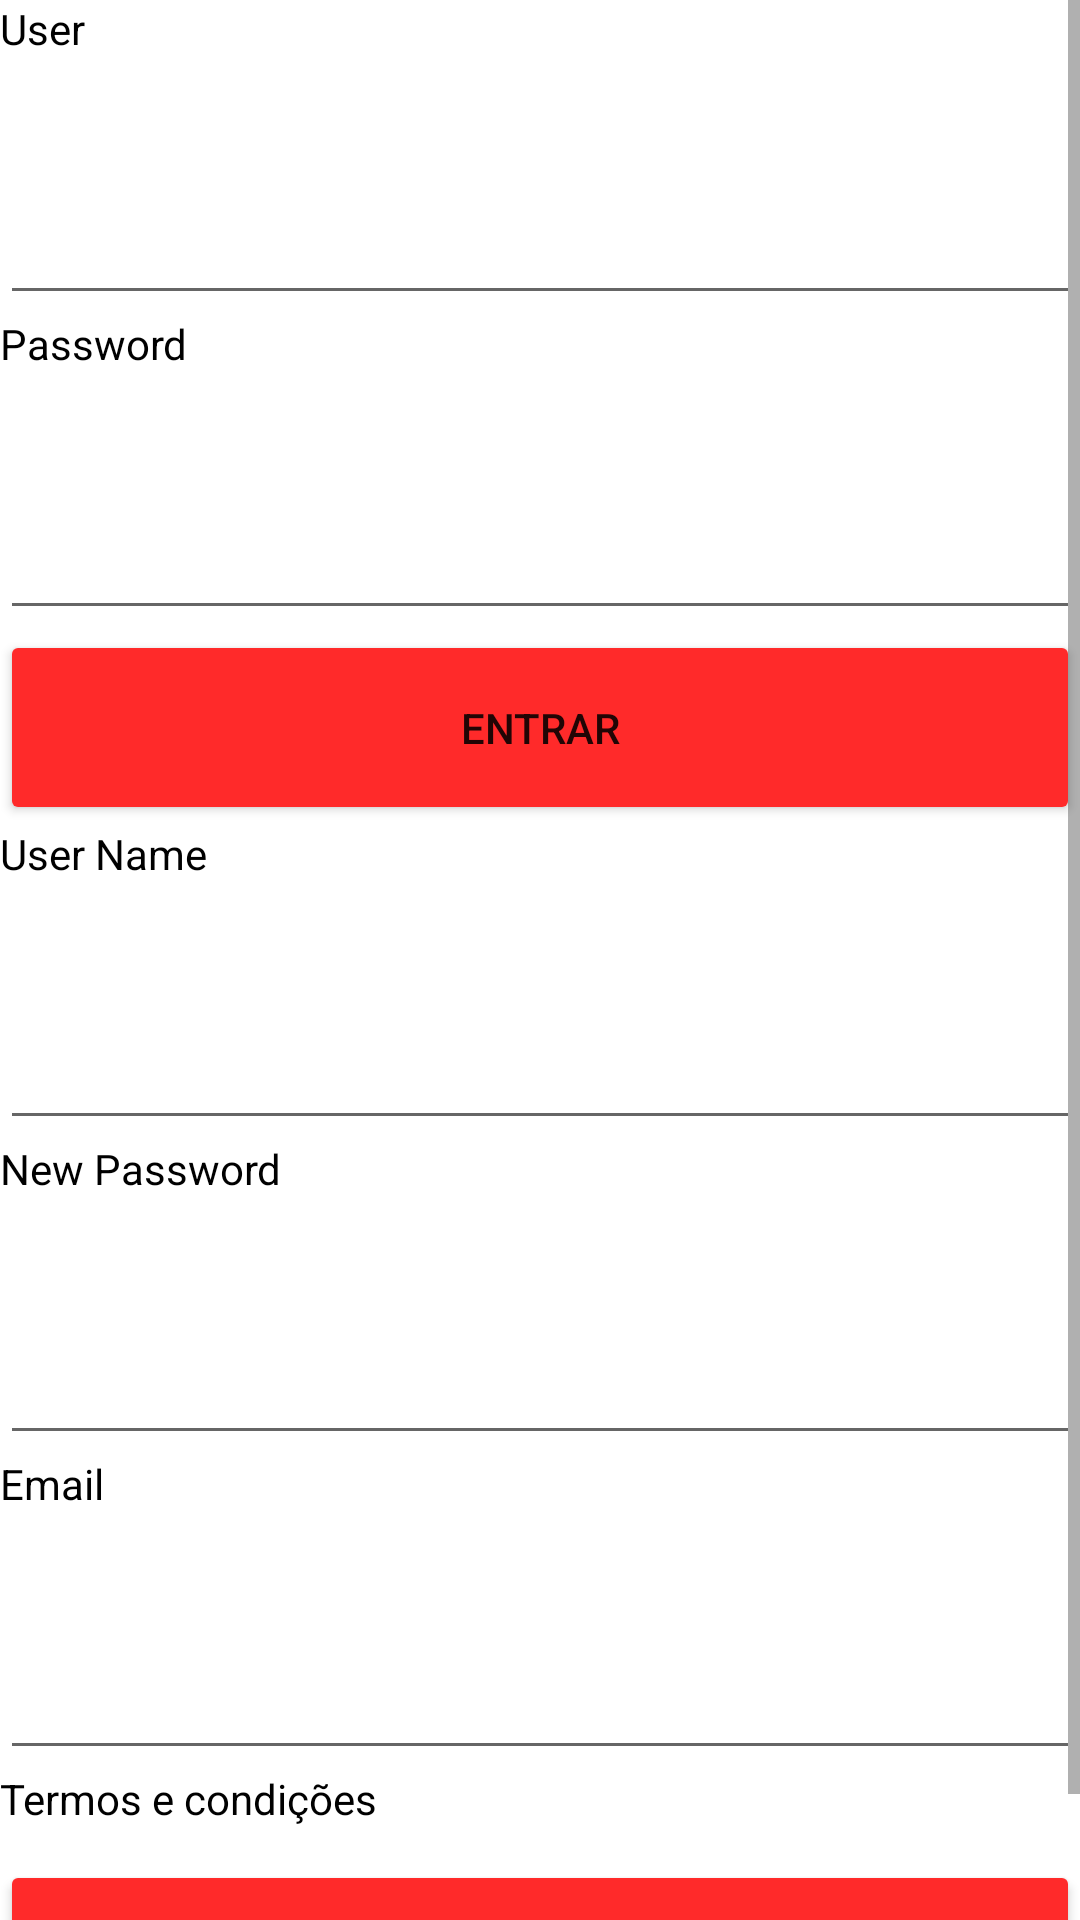

Reconstruct the res/layout file that produces this screen, plus the resources it refers to.
<!-- AndroidManifest.xml: application theme Theme.DeliveryManagment -->
<!-- res/layout/fragment_login_fragment.xml -->
<?xml version="1.0" encoding="utf-8"?>
<FrameLayout xmlns:android="http://schemas.android.com/apk/res/android"
    xmlns:app="http://schemas.android.com/apk/res-auto"
    xmlns:tools="http://schemas.android.com/tools"
    android:layout_width="match_parent"
    android:layout_height="match_parent"
    tools:context=".ui.Interface.login_fragment">

    <ScrollView
        android:layout_width="match_parent"
        android:layout_height="match_parent">

        <LinearLayout
            android:layout_width="match_parent"
            android:layout_height="wrap_content"
            android:orientation="vertical" >

            <TextView
                android:id="@+id/lblUser"
                android:layout_width="match_parent"
                android:layout_height="30dp"
                android:text="User"
                android:textColor="#000"/>

            <EditText
                android:id="@+id/txtUser"
                android:layout_width="match_parent"
                android:layout_height="75dp"
                android:ems="10"
                android:inputType="textPersonName"
                />

            <TextView
                android:id="@+id/lblPassword"
                android:layout_width="match_parent"
                android:layout_height="30dp"
                android:text="Password"
                android:textColor="#000"/>

            <EditText
                android:id="@+id/txtPassword"
                android:layout_width="match_parent"
                android:layout_height="75dp"
                android:ems="10"
                android:inputType="textPassword" />

            <Button
                android:id="@+id/btnLogin"
                android:layout_width="match_parent"
                android:layout_height="65dp"
                android:onClick="OnClick"
                android:text="Entrar"
                app:backgroundTint="#FF2A2A" />

            <TextView
                android:id="@+id/textView"
                android:layout_width="match_parent"
                android:layout_height="30dp"
                android:text="User Name"
                android:textColor="#000"/>

            <EditText
                android:id="@+id/txtCadUser"
                android:layout_width="match_parent"
                android:layout_height="75dp"
                android:ems="10"
                android:inputType="textPersonName" />

            <TextView
                android:id="@+id/textView2"
                android:layout_width="match_parent"
                android:layout_height="30dp"
                android:text="New Password"
                android:textColor="#000"/>

            <EditText
                android:id="@+id/txtCadPassword"
                android:layout_width="match_parent"
                android:layout_height="75dp"
                android:ems="10"
                android:inputType="textPassword" />

            <TextView
                android:id="@+id/textView3"
                android:layout_width="match_parent"
                android:layout_height="30dp"
                android:text="Email"
                android:textColor="#000" />

            <EditText
                android:id="@+id/txtCadEmail"
                android:layout_width="match_parent"
                android:layout_height="75dp"
                android:ems="10"
                android:text="" />

            <CheckedTextView
                android:id="@+id/checkedTextView"
                android:layout_width="match_parent"
                android:layout_height="30dp"
                android:text="Termos e condições"
                android:textColor="#000"/>

            <Button
                android:id="@+id/btnCadastro"
                android:layout_width="match_parent"
                android:layout_height="65dp"
                android:onClick="Click"
                android:text="CADASTRAR"
                app:backgroundTint="#FF2A2A" />

        </LinearLayout>
    </ScrollView>
</FrameLayout>
<!-- resources referenced by this layout -->
<resources>
  <style name="Theme.DeliveryManagment" parent="Theme.MaterialComponents.DayNight.DarkActionBar">
          
          <item name="colorPrimary">@color/purple_500</item>
          <item name="colorPrimaryVariant">@color/purple_700</item>
          <item name="colorOnPrimary">@color/white</item>
          
          <item name="colorSecondary">@color/teal_200</item>
          <item name="colorSecondaryVariant">@color/teal_700</item>
          <item name="colorOnSecondary">@color/black</item>
          
          <item name="android:statusBarColor" tools:targetApi="l">?attr/colorPrimaryVariant</item>
          
      </style>
  <!-- not gathered from this repository: default colours our renderer supplied (Android Studio template values) -->
  <color name="purple_500">#FF6200EE</color>
  <color name="purple_700">#FF3700B3</color>
  <color name="teal_200">#FF03DAC5</color>
  <color name="teal_700">#FF018786</color>
  <color name="black">#FF000000</color>
  <color name="white">#FFFFFFFF</color>
</resources>
